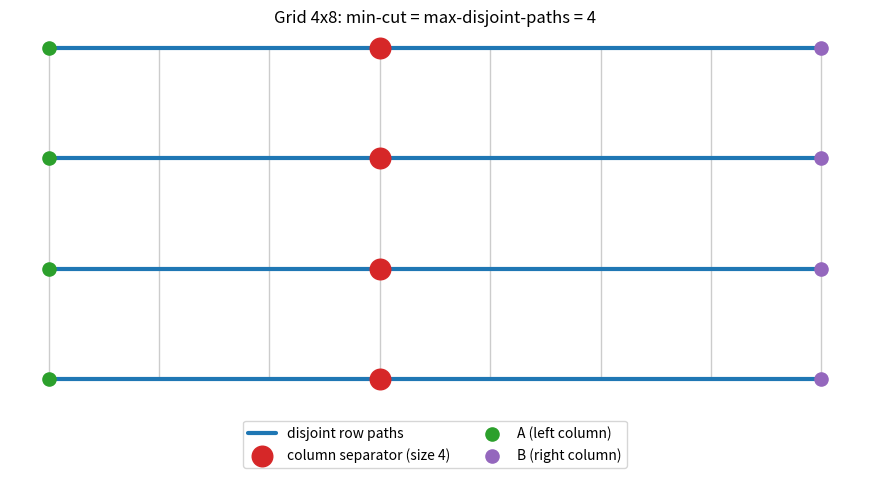

Write Python code to recreate this figure.
"""Visualize the column separator and the disjoint row paths of a grid."""
from typing import List, Tuple
import matplotlib.pyplot as plt

Vertex = Tuple[int, int]


def visualize(m: int = 3, n: int = 7, c: int = 3) -> None:
    fig, ax = plt.subplots(figsize=(1.1 * (n + 1), 1.1 * (m + 1)))

    # grid edges
    for i in range(m + 1):
        for j in range(n + 1):
            if j < n:
                ax.plot([j, j + 1], [i, i], color="0.8", lw=1, zorder=1)
            if i < m:
                ax.plot([j, j], [i, i + 1], color="0.8", lw=1, zorder=1)

    # disjoint row paths (the maximum packing)
    for i in range(m + 1):
        ax.plot(range(n + 1), [i] * (n + 1), color="#1f77b4", lw=3,
                solid_capstyle="round", zorder=2,
                label="disjoint row paths" if i == 0 else None)

    # column separator (the minimum cut)
    ax.scatter([c] * (m + 1), range(m + 1), s=220, color="#d62728",
               zorder=4, label=f"column separator (size {m + 1})")

    # left / right regions
    ax.scatter([0] * (m + 1), range(m + 1), s=90, color="#2ca02c",
               zorder=3, label="A (left column)")
    ax.scatter([n] * (m + 1), range(m + 1), s=90, color="#9467bd",
               zorder=3, label="B (right column)")

    ax.set_title(f"Grid {m + 1}x{n + 1}: min-cut = max-disjoint-paths = {m + 1}")
    ax.set_aspect("equal")
    ax.axis("off")
    ax.legend(loc="upper center", bbox_to_anchor=(0.5, -0.05), ncol=2)
    plt.tight_layout()
    plt.savefig("wall_menger_grid.png", dpi=150, bbox_inches="tight")
    print("saved wall_menger_grid.png")


if __name__ == "__main__":
    visualize()
